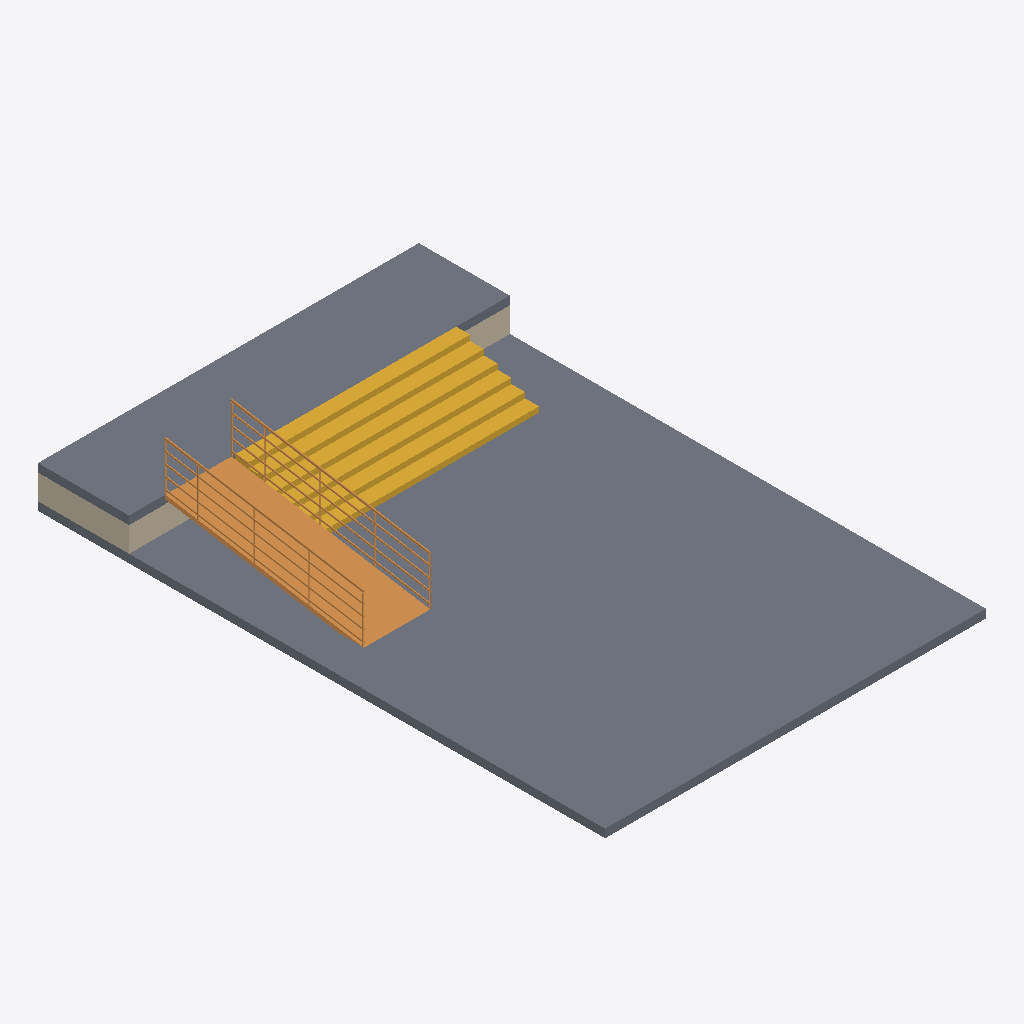
Isometric view of an IFC building model (IFC-SPF (STEP), schema IFC4, length unit millimetre), seen from the south-west, elements coloured by IFC class: 2 slabs (grey), 2 walls (beige), 1 stair (yellow), 1 ramp (orange).
Extent 6.9 m × 10.3 m × 1.6 m (x, y, z). Storeys (2): L1 at 0.00 m; L2 at 0.60 m. Elements (8): 4 IfcWall, 2 IfcSlab, 1 IfcRamp, 1 IfcStair.

HEADER;
FILE_DESCRIPTION(('ViewDefinition [DesignTransferView_V1.0]','RevitIdentifiers [ContentGUID: 4ba9d54e-d371-479e-91f3-e06e21918905, VersionGUID: 9c4117a9-000f-4d07-a5c8-0b1671573713, NumberOfSaves: 21]','CoordinateReference [CoordinateBase: Shared Coordinates]'),'2;1');
FILE_NAME('207C_ramp_accessibility.ifc','2026-05-10T21:02:10+01:00',(''),(''),'ODA SDAI 25.12','Autodesk Revit 26.2.0.20 (ENU) - IFC 26.2.0.20','');
FILE_SCHEMA(('IFC4'));
ENDSEC;
DATA;
#29=IFCPROJECT('1BgTLEqt57df7pu6xURdRr',#18,'Project Number',$,$,'Project Name','Project Status',(#24),#3799);
#44=IFCSITE('1BgTLEqt57df7pu6xURdRt',#18,'Default',$,$,#43,$,$,.ELEMENT.,(42,21,31,401672),(-71,-3,-24,-345703),0.0,$,$);
#34=IFCBUILDING('1BgTLEqt57df7pu6xURdRq',#18,'Building Name',$,$,#32,$,'Building Name',.ELEMENT.,$,$,#33);
#37=IFCBUILDINGSTOREY('2JF4e6axWHqu3u0C1FZlmi',#18,'L1',$,'Level:8mm Head',#36,$,'L1',.ELEMENT.,0.0);
#41=IFCBUILDINGSTOREY('1ZGO8hrFCHqw0v0026FpFv',#18,'L2',$,'Level:8mm Head',#40,$,'L2',.ELEMENT.,600.0);
#123=IFCSLAB('1b4Kumw3f7m9kYWCWfYLQf',#18,'Floor:Concrete 150mm:1683451',$,'Floor:Concrete 150mm',#100,#122,'1683451',.FLOOR.);
#316=IFCSLAB('1b4Kumw3f7m9kYWCWfYKWR',#18,'Floor:Concrete 150mm:1683785',$,'Floor:Concrete 150mm',#300,#315,'1683785',.FLOOR.);
#437=IFCSTAIR('0T_jusjPrEOgyBhC$KA0Nq',#18,'Cast-In-Place Stair:Stair:1685687',$,'Cast-In-Place Stair:M_Monolithic Stair',#436,$,'1685687',.STRAIGHT_RUN_STAIR.);
#83=IFCRAMP('1b4Kumw3f7m9kYWCWfYLRW',#18,'Ramp:Ramp 1:1683378',$,'Ramp:Ramp 1',#49,$,'1683378',.NOTDEFINED.);
#268=IFCWALL('1b4Kumw3f7m9kYWCWfYKc6',#18,'Basic Wall:Generic - 150mm:1683668',$,'Basic Wall:Generic - 150mm',#240,#244,'1683668',.NOTDEFINED.);
#349=IFCWALL('1b4Kumw3f7m9kYWCWfYKfi',#18,'Basic Wall:Generic - 150mm:1684286',$,'Basic Wall:Generic - 150mm',#337,#341,'1684286',.NOTDEFINED.);
ENDSEC;
